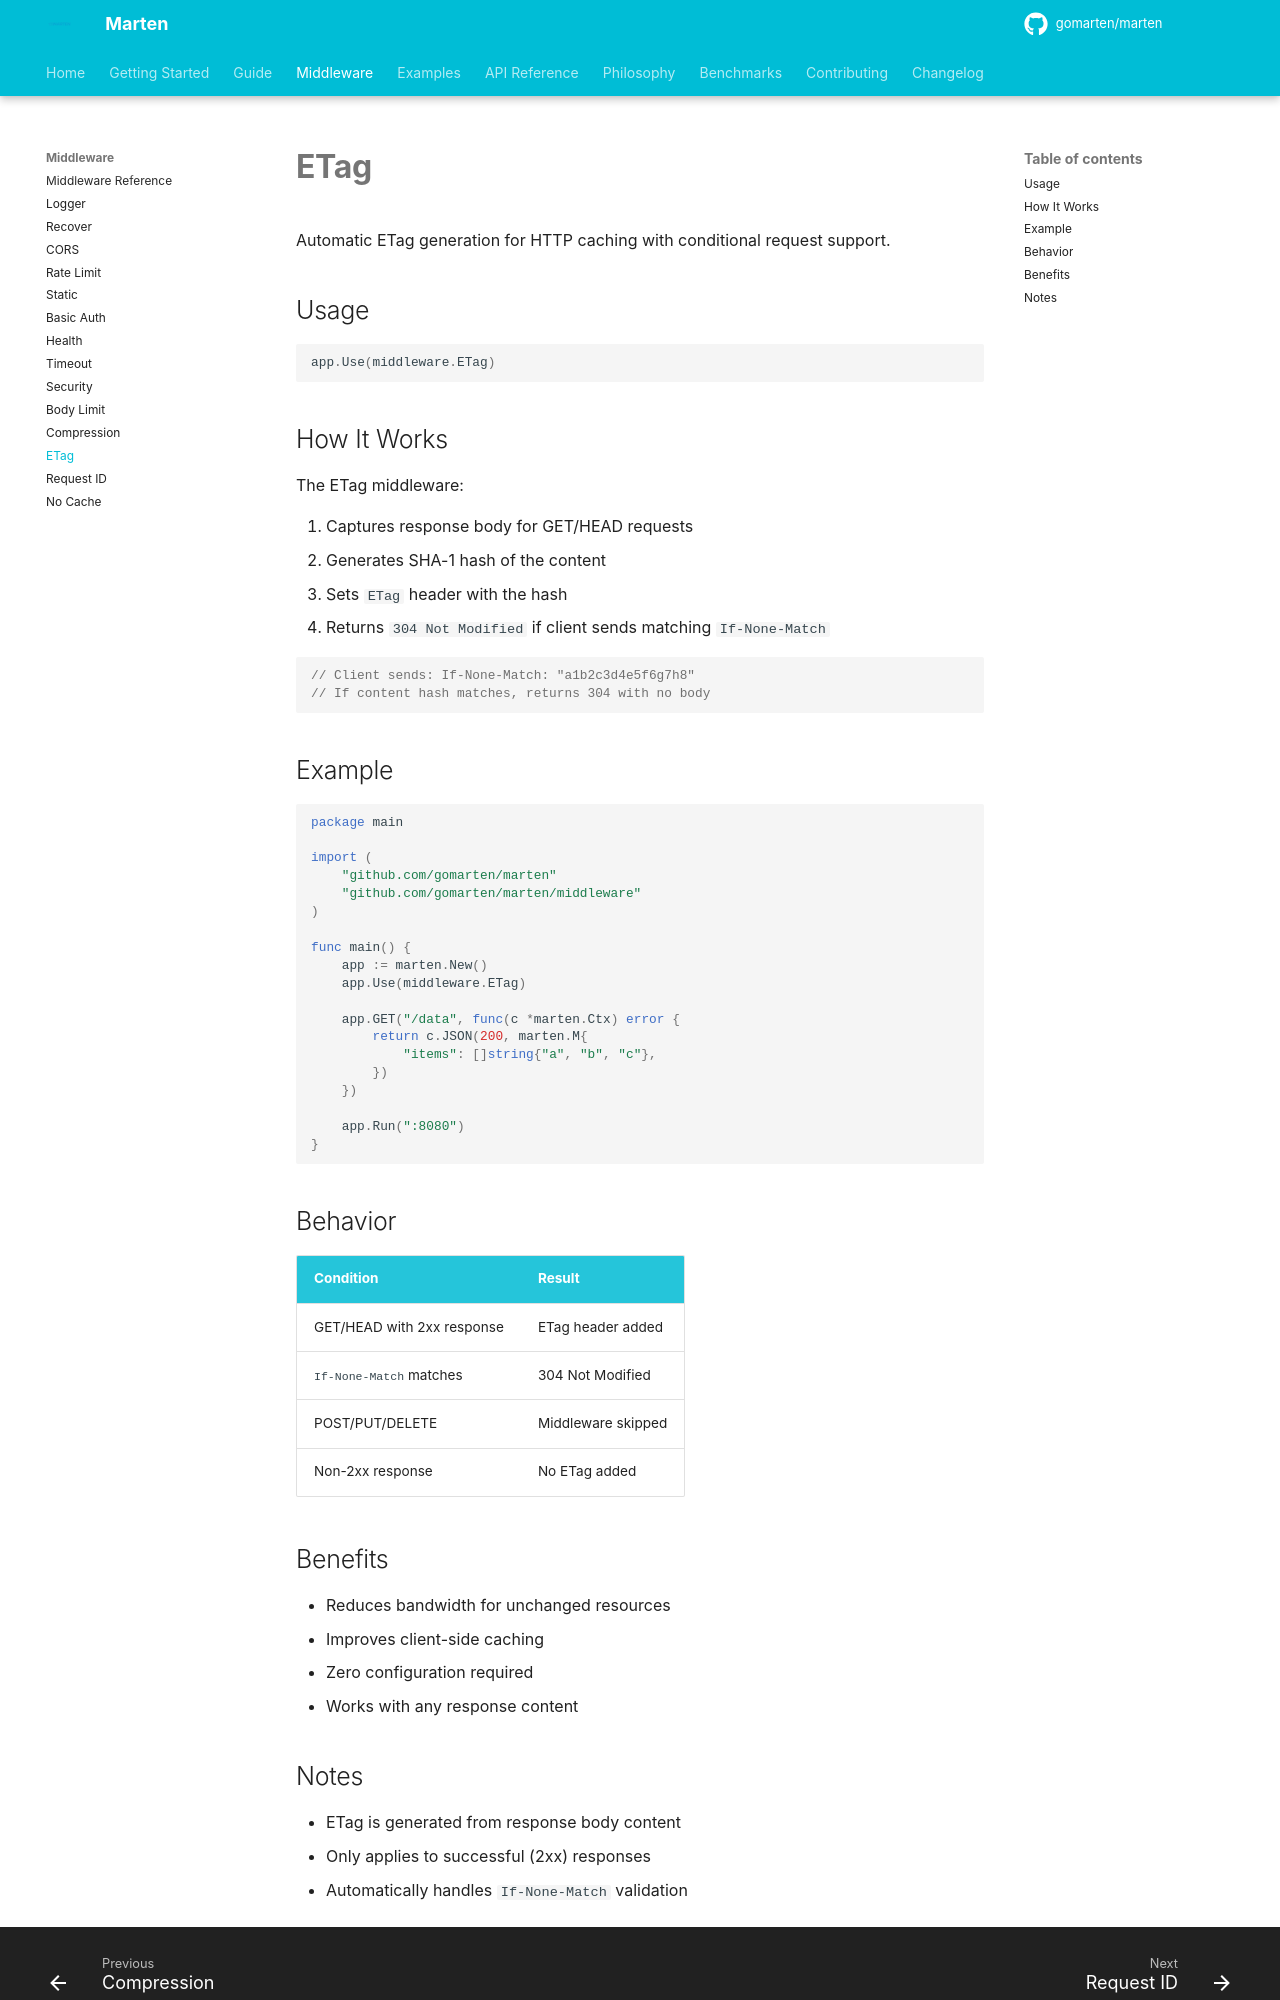

repository: gomarten/docs · page: middleware/etag/index.html · generator: mkdocs

# ETag

Automatic ETag generation for HTTP caching with conditional request support.

## Usage

```go
app.Use(middleware.ETag)
```

## How It Works

The ETag middleware:

1. Captures response body for GET/HEAD requests
2. Generates SHA-1 hash of the content
3. Sets `ETag` header with the hash
4. Returns `304 Not Modified` if client sends matching `If-None-Match`

```go
// Client sends: If-None-Match: "a1b2c3d4e5f6g7h8"
// If content hash matches, returns 304 with no body
```

## Example

```go
package main

import (
    "github.com/gomarten/marten"
    "github.com/gomarten/marten/middleware"
)

func main() {
    app := marten.New()
    app.Use(middleware.ETag)

    app.GET("/data", func(c *marten.Ctx) error {
        return c.JSON(200, marten.M{
            "items": []string{"a", "b", "c"},
        })
    })

    app.Run(":8080")
}
```

## Behavior

| Condition | Result |
|-----------|--------|
| GET/HEAD with 2xx response | ETag header added |
| `If-None-Match` matches | 304 Not Modified |
| POST/PUT/DELETE | Middleware skipped |
| Non-2xx response | No ETag added |

## Benefits

- Reduces bandwidth for unchanged resources
- Improves client-side caching
- Zero configuration required
- Works with any response content
